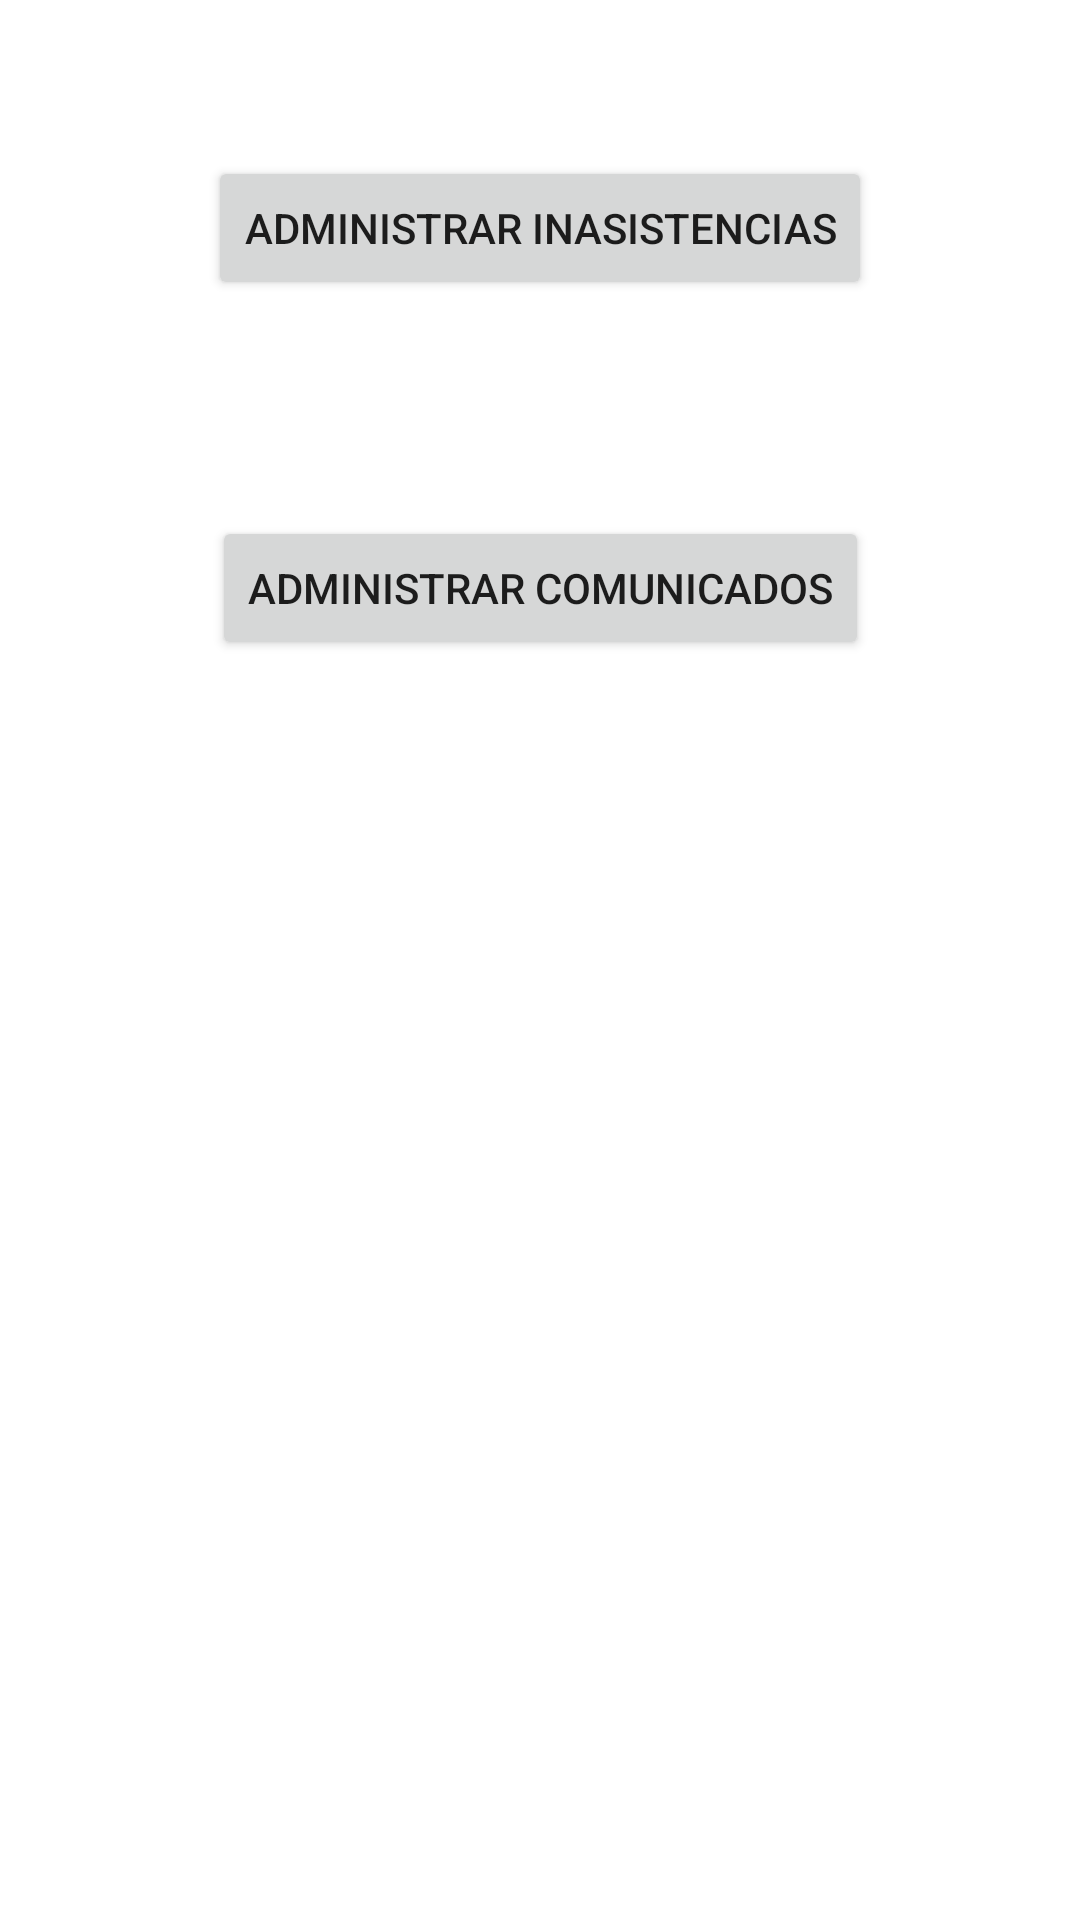

Layout XML and referenced resources for this Android screen:
<!-- AndroidManifest.xml: application theme Theme.PreseptorGomara -->
<!-- res/layout/activity_main.xml -->
<?xml version="1.0" encoding="utf-8"?>
<androidx.constraintlayout.widget.ConstraintLayout xmlns:android="http://schemas.android.com/apk/res/android"
    xmlns:app="http://schemas.android.com/apk/res-auto"
    xmlns:tools="http://schemas.android.com/tools"
    android:layout_width="match_parent"
    android:layout_height="match_parent"
    tools:context=".ui.MainActivity">

    <Button
        android:id="@+id/btInasistencias_main"
        android:layout_width="wrap_content"
        android:layout_height="wrap_content"
        android:layout_marginTop="52dp"
        android:text="Administrar Inasistencias"
        app:layout_constraintEnd_toEndOf="parent"
        app:layout_constraintStart_toStartOf="parent"
        app:layout_constraintTop_toTopOf="parent" />

    <Button
        android:id="@+id/btComunicados_main"
        android:layout_width="wrap_content"
        android:layout_height="wrap_content"
        android:layout_marginTop="72dp"
        android:text="Administrar Comunicados"
        app:layout_constraintEnd_toEndOf="parent"
        app:layout_constraintStart_toStartOf="parent"
        app:layout_constraintTop_toBottomOf="@+id/btInasistencias_main" />
</androidx.constraintlayout.widget.ConstraintLayout>
<!-- resources referenced by this layout -->
<resources>
  <style name="Theme.PreseptorGomara" parent="Theme.MaterialComponents.DayNight.DarkActionBar">
          
          <item name="colorPrimary">@color/purple_500</item>
          <item name="colorPrimaryVariant">@color/purple_700</item>
          <item name="colorOnPrimary">@color/white</item>
          
          <item name="colorSecondary">@color/teal_200</item>
          <item name="colorSecondaryVariant">@color/teal_700</item>
          <item name="colorOnSecondary">@color/black</item>
          
          <item name="android:statusBarColor" tools:targetApi="l">?attr/colorPrimaryVariant</item>
          
      </style>
  <!-- not gathered from this repository: default colours our renderer supplied (Android Studio template values) -->
  <color name="purple_500">#FF6200EE</color>
  <color name="purple_700">#FF3700B3</color>
  <color name="teal_200">#FF03DAC5</color>
  <color name="teal_700">#FF018786</color>
  <color name="black">#FF000000</color>
  <color name="white">#FFFFFFFF</color>
</resources>
